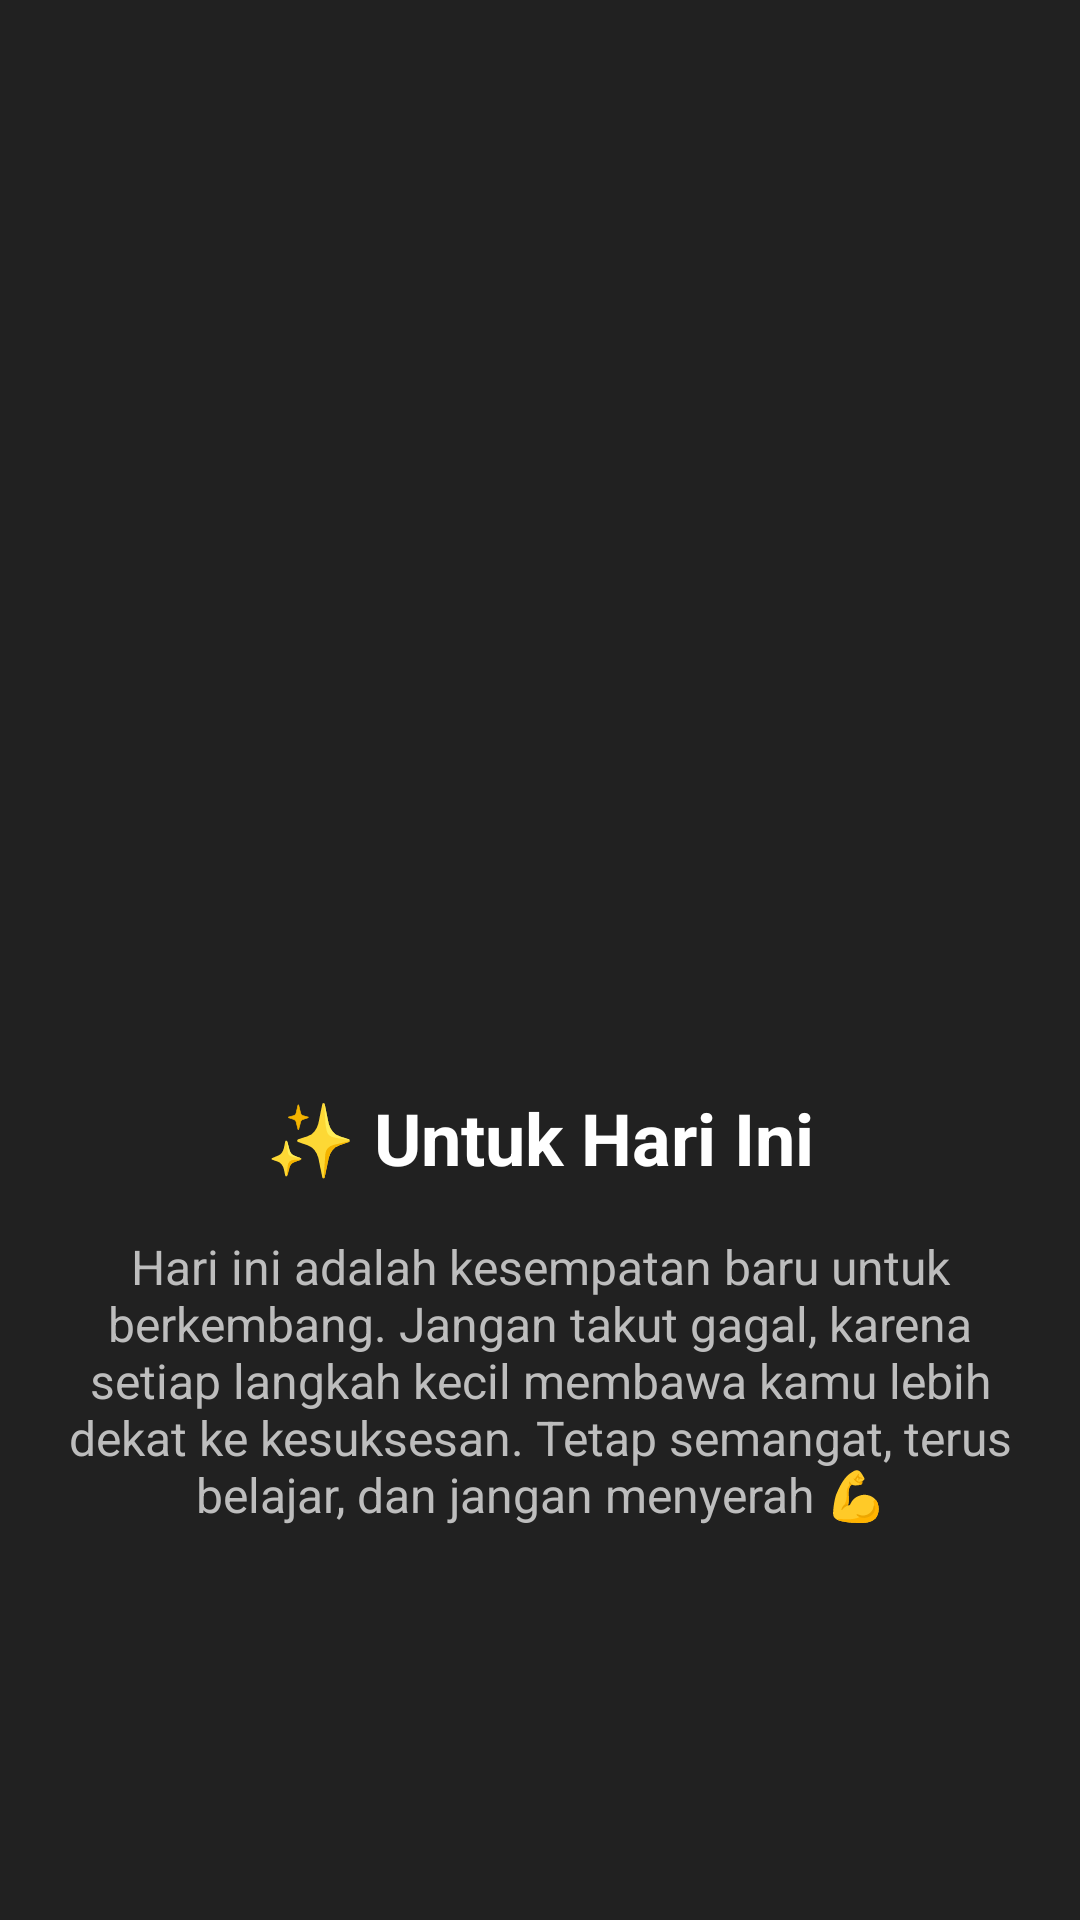

Reconstruct the res/layout file that produces this screen, plus the resources it refers to.
<!-- AndroidManifest.xml: application theme Theme.Yanda -->
<!-- res/layout/activity_custom2.xml -->
<?xml version="1.0" encoding="utf-8"?>
<LinearLayout xmlns:android="http://schemas.android.com/apk/res/android"
    android:layout_width="match_parent"
    android:layout_height="match_parent"
    android:orientation="vertical"
    android:padding="16dp"
    android:gravity="center"
    android:background="#212121">

    <ImageView
        android:id="@+id/ivGambar"
        android:layout_width="200dp"
        android:layout_height="200dp"
        android:layout_marginBottom="32dp"
        android:src="@drawable/logo" />

    
    <TextView
        android:id="@+id/tvJudul"
        android:layout_width="wrap_content"
        android:layout_height="wrap_content"
        android:text="✨ Untuk Hari Ini"
        android:textSize="24sp"
        android:textStyle="bold"
        android:textColor="#FFFFFF"
        android:layout_marginBottom="16dp" />

    
    <TextView
        android:id="@+id/tvDeskripsi"
        android:layout_width="wrap_content"
        android:layout_height="wrap_content"
        android:text="Hari ini adalah kesempatan baru untuk berkembang. Jangan takut gagal, karena setiap langkah kecil membawa kamu lebih dekat ke kesuksesan. Tetap semangat, terus belajar, dan jangan menyerah 💪"
        android:textSize="16sp"
        android:textColor="#BDBDBD"
        android:gravity="center"
        android:textAlignment="center" />

</LinearLayout>
<!-- resources referenced by this layout -->
<resources>
  <style name="Theme.Yanda" parent="Base.Theme.Yanda" />
  <style name="Base.Theme.Yanda" parent="Theme.Material3.DayNight.NoActionBar">
          
          
      </style>
</resources>
